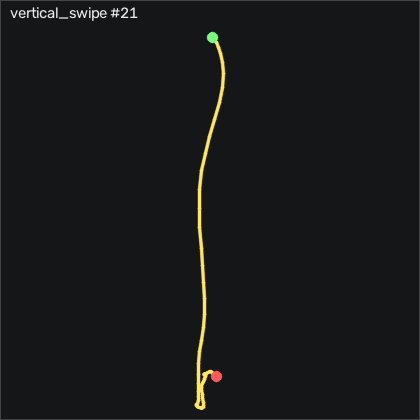

Values plotted in this chart, from the file beside it:
t_s, ax, ay, az, gx, gy, gz, seq
0.00000, -0.917, -0.07900, 0.336, 2.604, -2.204, -1.353, 14124
0.01100, -0.907, -0.06700, 0.345, 2.756, -2.509, -1.933, 14125
0.02000, -0.898, -0.06400, 0.351, 2.269, -2.113, -2.36, 14126
0.03000, -0.901, -0.05800, 0.349, 0.9265, -2.052, -1.78, 14127
0.04000, -0.892, -0.06500, 0.355, -0.6285, -2.448, -1.628, 14128
0.05100, -0.885, -0.07100, 0.354, -1.817, -2.57, -1.75, 14129
0.06000, -0.877, -0.08300, 0.356, -2.03, -2.539, -2.146, 14130
0.07000, -0.859, -0.08700, 0.351, -1.695, -2.296, -2.238, 14131
0.08000, -0.841, -0.08500, 0.357, -1.116, -2.265, -2.329, 14132
0.09000, -0.828, -0.08000, 0.365, -0.2015, -1.899, -2.695, 14133
0.1, -0.8, -0.06600, 0.373, 0.6825, -1.076, -3.579, 14134
0.11, -0.765, -0.07200, 0.382, 1.293, 0.8447, -5.103, 14135
0.12, -0.72, -0.07300, 0.376, 1.08, 2.918, -5.988, 14136
0.13, -0.609, -0.08800, 0.375, 0.7135, 4.381, -7.512, 14137
0.14, -0.43, -0.123, 0.412, 2.604, 7.156, -10.87, 14138
0.15, -0.221, -0.164, 0.466, 6.415, 13.74, -13.91, 14139
0.16, 0.04200, -0.211, 0.552, 11.66, 23.68, -17.24, 14140
0.17, 0.407, -0.242, 0.636, 18.85, 37.03, -20.68, 14141
0.181, 0.827, -0.179, 0.719, 26.93, 56.55, -21.05, 14142
0.19, 1.178, -0.09200, 0.76, 30.19, 82.58, -18.03, 14143
0.2, 1.443, -0.05200, 0.743, 24.55, 112.4, -11.78, 14144
0.21, 1.537, -0.04900, 0.625, 8.488, 145.2, 2.244, 14145
0.22, 1.433, -0.07900, 0.44, -12.43, 176.4, 22.21, 14146
0.23, 1.295, -0.121, 0.172, -37.18, 198.6, 52, 14147
0.24, 1.047, -0.229, -0.09800, -56.94, 211.3, 81.73, 14148
0.25, 0.871, -0.209, -0.377, -64.04, 216.8, 109.2, 14149
0.26, 0.669, -0.12, -0.612, -59.74, 221.4, 129.3, 14150
0.27, 0.461, 0.03400, -0.79, -45.66, 224.8, 136, 14151
0.28, 0.197, 0.204, -0.939, -24.74, 232.9, 127.6, 14152
0.29, -0.136, 0.403, -1.094, -5.445, 244.5, 113.1, 14153
0.3, -0.561, 0.506, -1.187, 7.817, 250.6, 94.81, 14154
0.311, -1.052, 0.545, -1.215, 16.05, 247.5, 78.53, 14155
0.32, -1.467, 0.641, -1.156, 19.55, 234.3, 64.9, 14156
0.33, -1.77, 0.738, -1.042, 17.21, 218.8, 48.74, 14157
0.34, -1.956, 0.741, -0.988, 7.573, 205.2, 30.23, 14158
0.351, -2.084, 0.641, -0.98, -5.323, 193.3, 13.65, 14159
0.36, -2.273, 0.536, -1.055, -14.2, 184.9, 4.47, 14160
0.37, -2.28, 0.5, -1.031, -20.93, 164.2, -3.366, 14161
0.38, -2.282, 0.445, -0.978, -21.85, 146.8, -18.85, 14162
0.39, -2.298, 0.365, -1.049, -12.34, 147.5, -36.51, 14163
0.4, -2.335, 0.229, -1.124, -3.463, 137.9, -50.32, 14164
0.41, -2.336, 0.105, -1.164, 0.3475, 121.2, -54.43, 14165
0.42, -2.267, -0.02800, -1.128, 2.543, 98.13, -48.94, 14166
0.43, -2.121, -0.111, -1.025, -2.731, 69.93, -34.92, 14167
0.44, -1.985, -0.139, -0.927, -6.146, 49.69, -16.69, 14168
0.45, -1.875, -0.139, -0.88, -8.128, 33.47, 1.36, 14169
0.46, -1.803, -0.09500, -0.833, -6.939, 21.97, 14.17, 14170
0.47, -1.737, -0.00500, -0.789, -0.5675, 14.9, 17.58, 14171
0.481, -1.68, 0.05100, -0.74, 7.391, 9.9, 11.27, 14172
0.49, -1.623, 0.09200, -0.718, 15.19, 8.375, 1.086, 14173
0.5, -1.559, 0.141, -0.687, 19.07, 5.57, -8.061, 14174
0.51, -1.512, 0.177, -0.663, 17.63, 2.095, -14.25, 14175
0.521, -1.453, 0.158, -0.651, 13.85, -1.564, -18.76, 14176
0.53, -1.382, 0.09000, -0.649, 9.159, -9.552, -20.01, 14177
0.54, -1.298, 0.03100, -0.628, 3.793, -21.38, -15.1, 14178
0.55, -1.184, 0.01200, -0.555, -1.451, -36.66, -5.835, 14179
0.56, -1.045, 0.01600, -0.452, -6.298, -49.13, 2.732, 14180
0.57, -0.931, 0.01500, -0.372, -8.616, -52.75, 5.72, 14181
0.58, -0.839, 0.00600, -0.334, -7.122, -49.19, 1.451, 14182
0.59, -0.771, -0.02200, -0.318, -2.244, -41.47, -8.305, 14183
... 33 more rows
